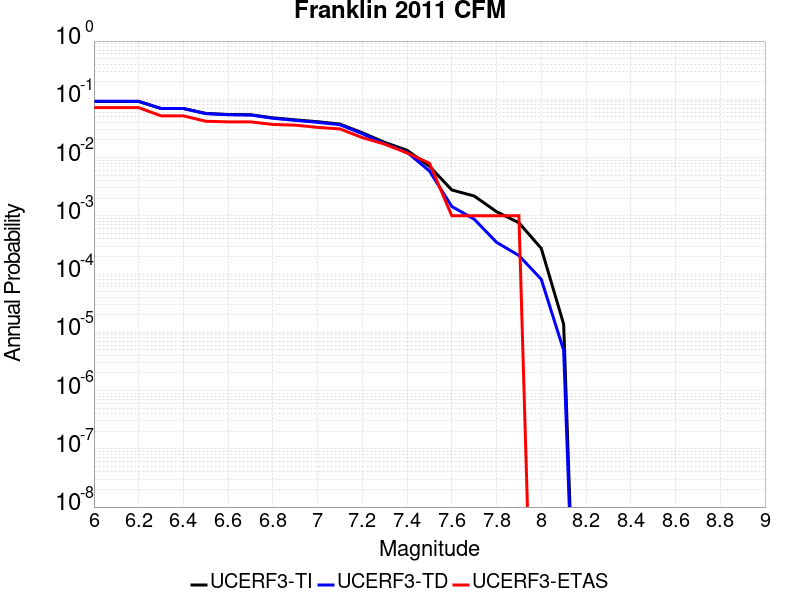

Source data for this figure (header and first rows):
Magnitude, UCERF3-TI Prob, UCERF3-TD Prob, UCERF3-ETAS Prob
6.0, 0.09181, 0.09247, 0.072
6.1, 0.09181, 0.09247, 0.072
6.2, 0.09181, 0.09247, 0.072
6.3, 0.06954, 0.06944, 0.052
6.4, 0.06954, 0.06944, 0.052
6.5, 0.0573, 0.05682, 0.042
6.6, 0.05486, 0.05432, 0.041
6.7, 0.05433, 0.05377, 0.041
6.8, 0.04808, 0.04731, 0.037
6.9, 0.04438, 0.04349, 0.036
7.0, 0.04126, 0.04026, 0.033
7.1, 0.03756, 0.03656, 0.031
7.2, 0.02664, 0.02561, 0.022
7.3, 0.01821, 0.0173, 0.017
7.4, 0.01335, 0.01232, 0.012
7.5, 0.007093, 0.00588, 0.008
7.6, 0.002777, 0.001447, 0.001
7.7, 0.002189, 8.7597955E-4, 0.001
7.8, 0.001178, 3.5102747E-4, 0.001
7.9, 7.598927E-4, 2.0796344E-4, 0.001
8.0, 2.758208E-4, 8.135666E-5, 0.0
8.1, 1.3850362E-5, 4.9020964E-6, 0.0
